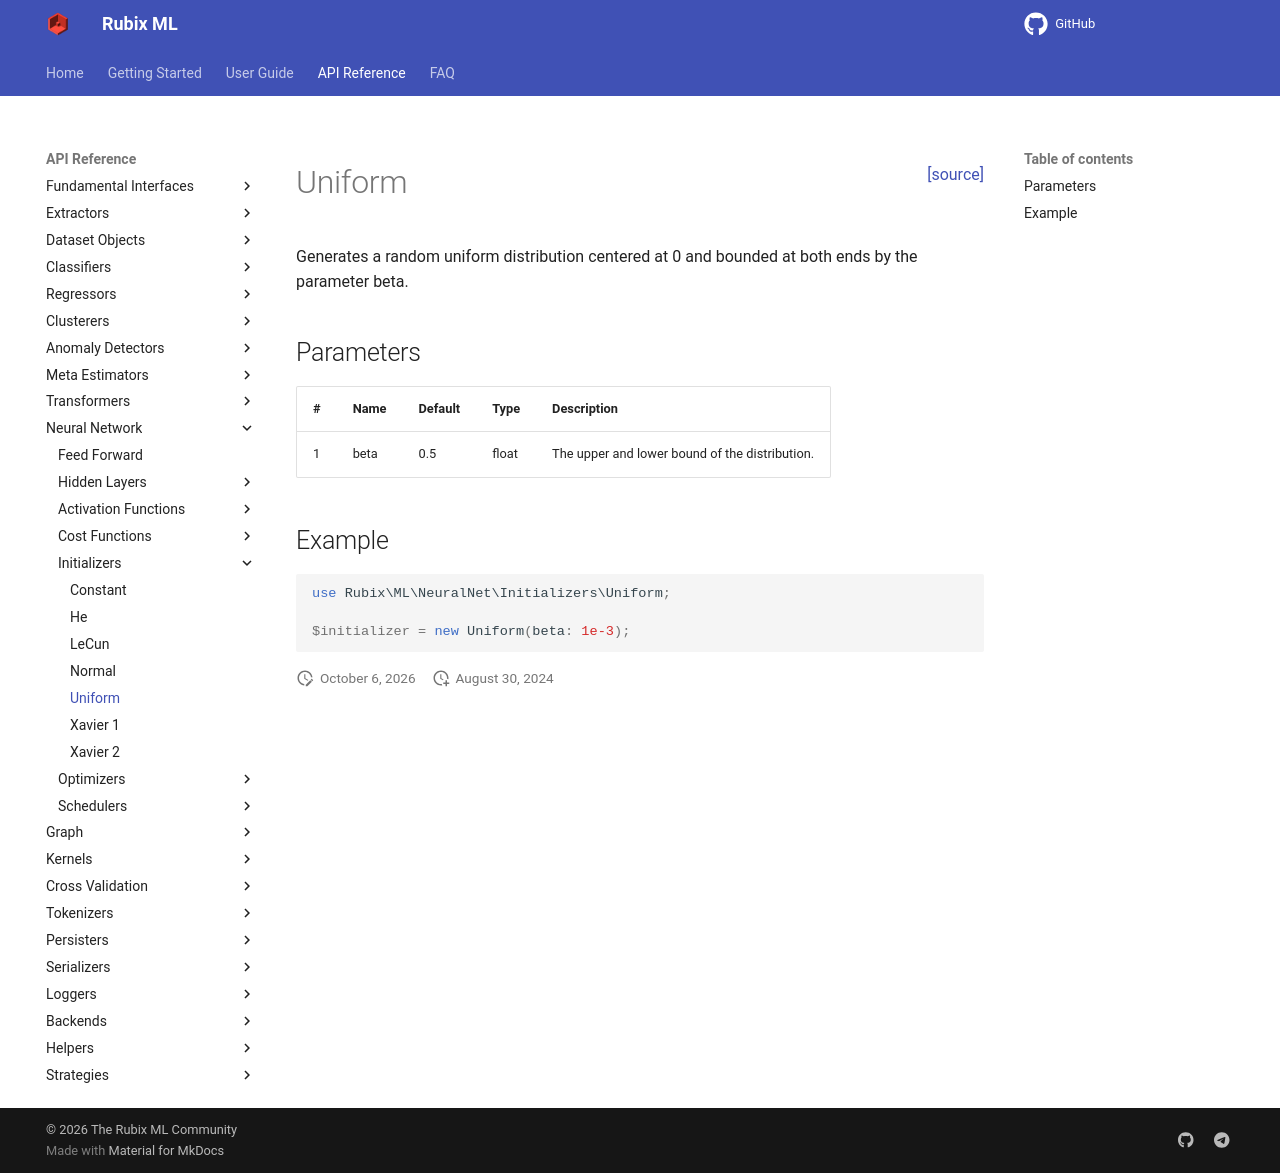

repository: RubixML/ML · page: 3.0/neural-network/initializers/uniform.html · generator: mkdocs

<span style="float:right;"><a href="https://github.com/RubixML/ML/blob/master/src/NeuralNet/Initializers/Uniform.php">[source]</a></span>

# Uniform

Generates a random uniform distribution centered at 0 and bounded at both ends by the parameter beta.

## Parameters

| # | Name | Default | Type | Description |
| --- | --- | --- | --- | --- |
| 1 | beta | 0.5 | float | The upper and lower bound of the distribution. |

## Example

```php
use Rubix\ML\NeuralNet\Initializers\Uniform;

$initializer = new Uniform(beta: 1e-3);
```
